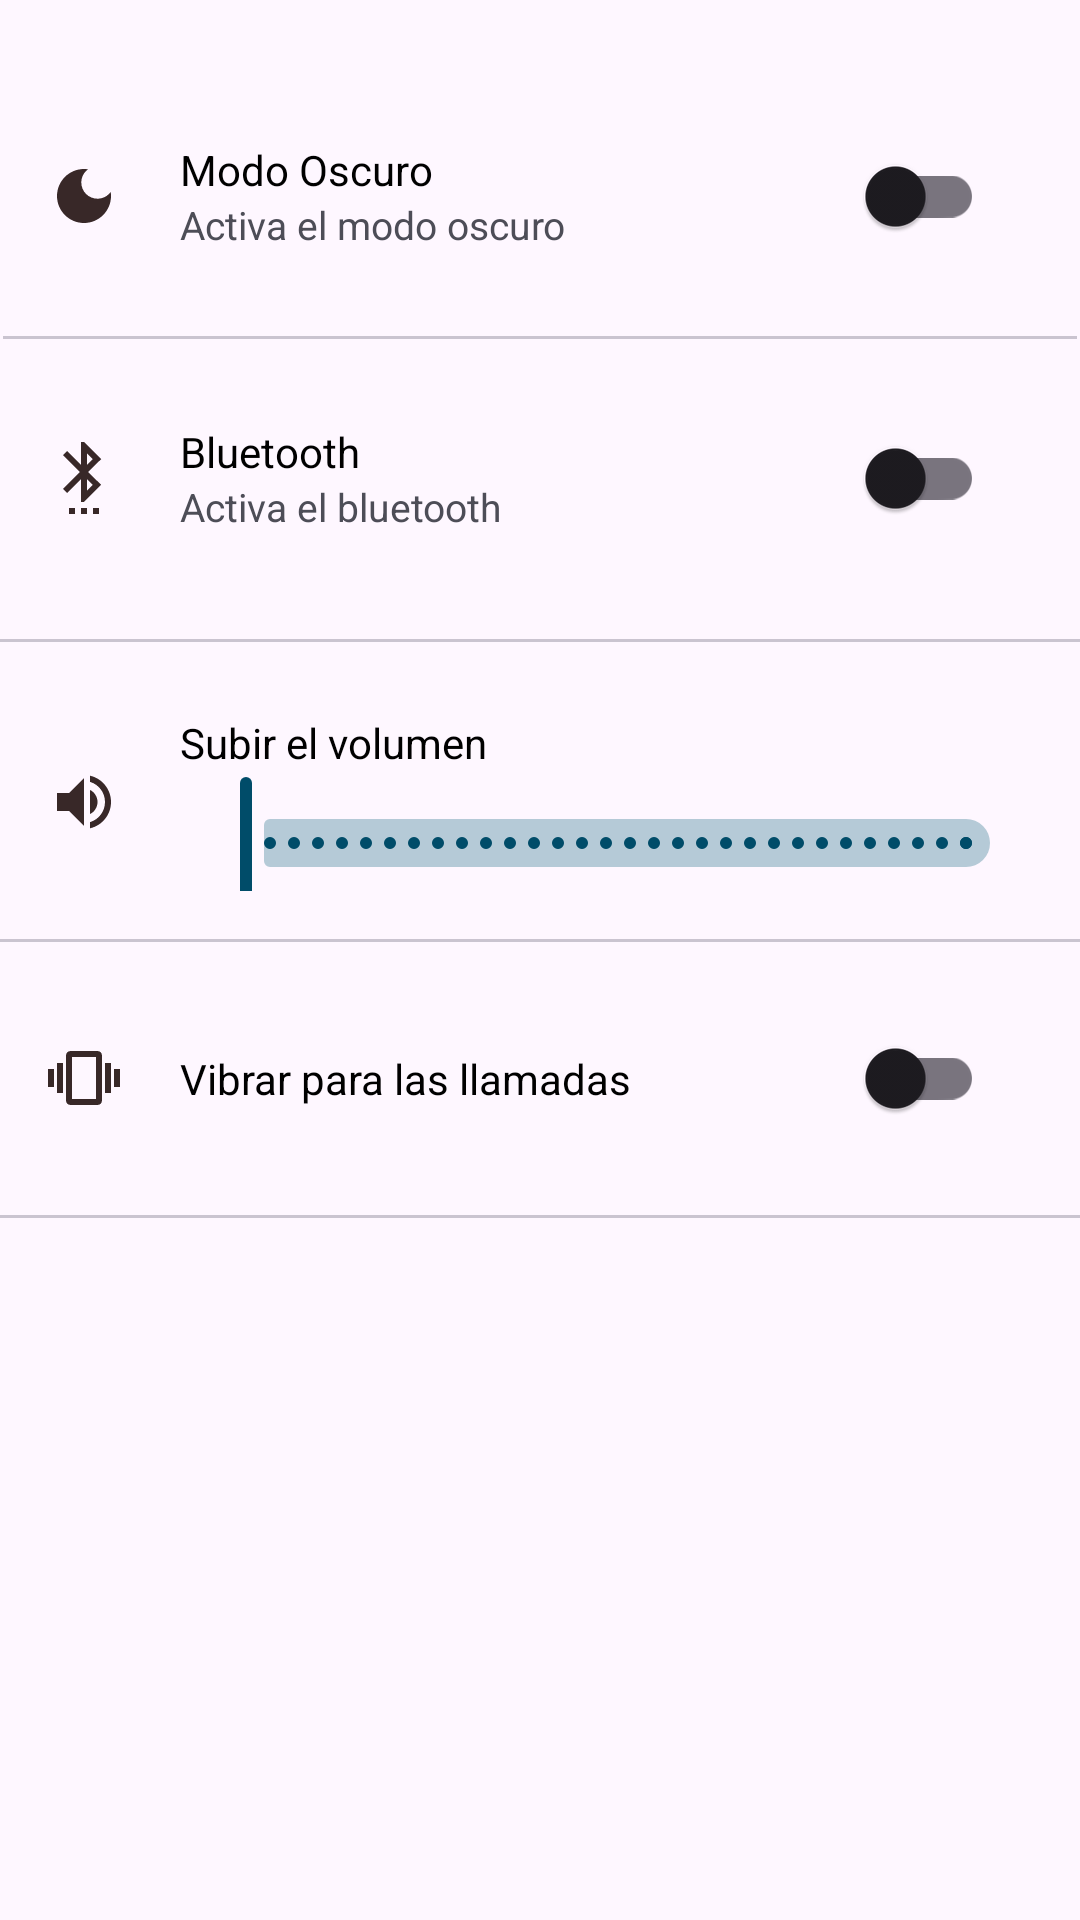

Android layout source for this screen:
<!-- AndroidManifest.xml: application theme Theme.MyApp -->
<!-- res/layout/activity_settings.xml -->
<?xml version="1.0" encoding="utf-8"?>
<LinearLayout xmlns:android="http://schemas.android.com/apk/res/android"
    xmlns:tools="http://schemas.android.com/tools"
    android:id="@+id/main"
    android:layout_width="match_parent"
    android:layout_height="match_parent"
    android:orientation="vertical"
    android:paddingTop="20dp"
    tools:context=".settings.SettingsActivity">

    <LinearLayout
        android:layout_width="match_parent"
        android:layout_height="59dp"
        android:gravity="center_vertical"
        android:layout_margin="16dp"
        android:orientation="horizontal">

        <ImageView
            android:layout_width="wrap_content"
            android:layout_height="wrap_content"
            android:layout_marginEnd="20dp"
            android:src="@drawable/ic_darkmode" />

        <LinearLayout
            android:layout_width="0dp"
            android:layout_weight="1"
            android:layout_height="wrap_content"
            android:orientation="vertical">

            <TextView
                android:layout_width="wrap_content"
                android:layout_height="wrap_content"
                android:textColor="@color/setting_dm"
                android:text="Modo Oscuro" />
            <TextView
                android:layout_width="wrap_content"
                android:layout_height="wrap_content"
                android:textSize="13dp"
                android:textColor="#4D4D57"
                android:text="Activa el modo oscuro" />
        </LinearLayout>

        <com.google.android.material.switchmaterial.SwitchMaterial
            android:id="@+id/swichtDarkMode"
            android:layout_width="wrap_content"
            android:layout_height="wrap_content"

            android:layout_marginHorizontal="16dp"/>
    </LinearLayout>

    <com.google.android.material.divider.MaterialDivider
        android:layout_width="match_parent"
        android:layout_height="1dp"
        android:layout_margin="1dp" />
    <LinearLayout
        android:layout_width="match_parent"
        android:layout_height="59dp"
        android:gravity="center_vertical"
        android:layout_margin="16dp"
        android:orientation="horizontal">

        <ImageView
            android:layout_width="wrap_content"
            android:layout_height="wrap_content"
            android:layout_marginEnd="20dp"
            android:src="@drawable/ic_bluetooth" />

        <LinearLayout
            android:layout_width="0dp"
            android:layout_weight="1"
            android:layout_height="wrap_content"
            android:orientation="vertical">

            <TextView
                android:layout_width="wrap_content"
                android:layout_height="wrap_content"
                android:textColor="@color/setting_dm"
                android:text="Bluetooth" />
            <TextView
                android:layout_width="wrap_content"
                android:layout_height="wrap_content"
                android:textSize="13dp"
                android:textColor="#4D4D57"
                android:text="Activa el bluetooth" />
        </LinearLayout>

        <com.google.android.material.switchmaterial.SwitchMaterial
            android:id="@+id/swichtBluetooh"
            android:layout_width="wrap_content"
            android:layout_height="wrap_content"

            android:layout_marginHorizontal="16dp"/>
    </LinearLayout>

    <com.google.android.material.divider.MaterialDivider
        android:layout_width="match_parent"
        android:layout_height="1dp"
        android:layout_marginVertical="8dp"/>
    <LinearLayout
        android:layout_width="match_parent"
        android:layout_height="59dp"
        android:gravity="center_vertical"
        android:layout_margin="16dp"
        android:orientation="horizontal">

        <ImageView
            android:layout_width="wrap_content"
            android:layout_height="wrap_content"
            android:layout_marginEnd="20dp"
            android:src="@drawable/ic_volume" />

        <LinearLayout
            android:layout_width="0dp"
            android:layout_height="wrap_content"
            android:layout_weight="1"
            android:orientation="vertical">
        <TextView
            android:layout_width="wrap_content"
            android:layout_height="wrap_content"
            android:textColor="@color/setting_dm"
            android:text="Subir el volumen"/>

        <com.google.android.material.slider.RangeSlider
            android:id="@+id/rsVolume"
            android:layout_width="wrap_content"
            android:layout_height="wrap_content"
            android:valueFrom="0"
            android:stepSize="1"
            android:valueTo="100"/>
        </LinearLayout>
        </LinearLayout>
    <com.google.android.material.divider.MaterialDivider
        android:layout_width="wrap_content"
        android:layout_height="1dp"/>
    <LinearLayout
        android:layout_width="match_parent"
        android:layout_height="59dp"
        android:gravity="center_vertical"
        android:layout_margin="16dp"
        android:orientation="horizontal">

        <ImageView
            android:layout_width="wrap_content"
            android:layout_height="wrap_content"
            android:layout_marginEnd="20dp"
            android:src="@drawable/ic_vibration" />



            <TextView
                android:layout_width="wrap_content"
                android:layout_height="wrap_content"
                android:textColor="@color/setting_dm"
                android:layout_weight="1"
                android:text="Vibrar para las llamadas" />



        <com.google.android.material.switchmaterial.SwitchMaterial
            android:id="@+id/swichtVibration"
            android:layout_width="wrap_content"
            android:layout_height="wrap_content"
            android:layout_marginHorizontal="16dp"/>
    </LinearLayout>
    <com.google.android.material.divider.MaterialDivider
        android:layout_width="wrap_content"
        android:layout_height="1dp"/>
</LinearLayout>
<!-- resources referenced by this layout -->
<resources>
  <color name="setting_dm">#000000</color>
  <!-- drawable ic_bluetooth (drawable) -->
  <vector xmlns:android="http://schemas.android.com/apk/res/android" android:height="24dp" android:tint="#382828" android:viewportHeight="24" android:viewportWidth="24" android:width="24dp">
        
      <path android:fillColor="@android:color/white" android:pathData="M11,24h2v-2h-2v2zM7,24h2v-2L7,22v2zM15,24h2v-2h-2v2zM17.71,5.71L12,0h-1v7.59L6.41,3 5,4.41 10.59,10 5,15.59 6.41,17 11,12.41L11,20h1l5.71,-5.71 -4.3,-4.29 4.3,-4.29zM13,3.83l1.88,1.88L13,7.59L13,3.83zM14.88,14.29L13,16.17v-3.76l1.88,1.88z"/>
      
  </vector>
  <!-- drawable ic_darkmode (drawable) -->
  <vector xmlns:android="http://schemas.android.com/apk/res/android" android:height="24dp" android:tint="#382828" android:viewportHeight="24" android:viewportWidth="24" android:width="24dp">
        
      <path android:fillColor="@android:color/white" android:pathData="M12,3c-4.97,0 -9,4.03 -9,9s4.03,9 9,9s9,-4.03 9,-9c0,-0.46 -0.04,-0.92 -0.1,-1.36c-0.98,1.37 -2.58,2.26 -4.4,2.26c-2.98,0 -5.4,-2.42 -5.4,-5.4c0,-1.81 0.89,-3.42 2.26,-4.4C12.92,3.04 12.46,3 12,3L12,3z"/>
      
  </vector>
  <!-- drawable ic_vibration (drawable) -->
  <vector xmlns:android="http://schemas.android.com/apk/res/android" android:height="24dp" android:tint="#382828" android:viewportHeight="24" android:viewportWidth="24" android:width="24dp">
        
      <path android:fillColor="@android:color/white" android:pathData="M0,15h2L2,9L0,9v6zM3,17h2L5,7L3,7v10zM22,9v6h2L24,9h-2zM19,17h2L21,7h-2v10zM16.5,3h-9C6.67,3 6,3.67 6,4.5v15c0,0.83 0.67,1.5 1.5,1.5h9c0.83,0 1.5,-0.67 1.5,-1.5v-15c0,-0.83 -0.67,-1.5 -1.5,-1.5zM16,19L8,19L8,5h8v14z"/>
      
  </vector>
  <!-- drawable ic_volume (drawable) -->
  <vector xmlns:android="http://schemas.android.com/apk/res/android" android:autoMirrored="true" android:height="24dp" android:tint="#382828" android:viewportHeight="24" android:viewportWidth="24" android:width="24dp">
        
      <path android:fillColor="@android:color/white" android:pathData="M3,9v6h4l5,5L12,4L7,9L3,9zM16.5,12c0,-1.77 -1.02,-3.29 -2.5,-4.03v8.05c1.48,-0.73 2.5,-2.25 2.5,-4.02zM14,3.23v2.06c2.89,0.86 5,3.54 5,6.71s-2.11,5.85 -5,6.71v2.06c4.01,-0.91 7,-4.49 7,-8.77s-2.99,-7.86 -7,-8.77z"/>
      
  </vector>
  <style name="Theme.MyApp" parent="Theme.Material3.DayNight.NoActionBar">
          
          <item name="colorPrimary">@color/material_dynamic_primary30</item>
          <item name="colorOnPrimary">@color/material_dynamic_primary90</item>
          <item name="colorPrimaryContainer">@color/material_dynamic_primary80</item>
          <item name="colorOnPrimaryContainer">@color/material_dynamic_primary10</item>
          <item name="colorSecondary">@color/material_dynamic_secondary30</item>
          <item name="colorOnSecondary">@color/material_dynamic_secondary90</item>
          <item name="colorSecondaryContainer">@color/material_dynamic_secondary80</item>
          <item name="colorOnSecondaryContainer">@color/material_dynamic_secondary10</item>
          <item name="android:buttonStyle">@style/Widget.Material3.Button</item>
      </style>
</resources>
